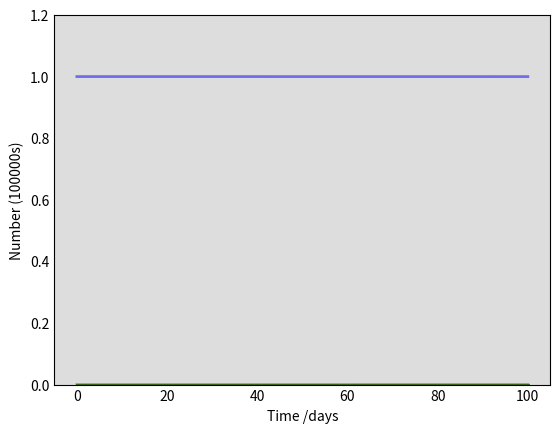

The script that saved this image: (Note: this script raises an exception after producing the figure.)
# [redacted]

import numpy as np
from scipy.integrate import odeint
import matplotlib.pyplot as plt

# Total population: N
N = 100000000
# Initial number of infected, quarantined, asymptomatic and recovered individuals, I0, Q0, A0 and R0.
SI, I0, Q0, A0, R0 = 100, 0, 0, 100, 0
# Everyone else, S0, is susceptible to infection initially.
S0 = N - I0 - Q0 - A0 - R0
# Contact rate, beta, and mean recovery rate, gamma, (in 1/days), quarantine rate, mu.
beta1, beta2, gamma1, gamma2, delta1, delta2 = 0.25, 0.25, 0.2, 0.2, 0.3, 0.3
# A grid of time points (in days)
t = np.linspace(0, 100, 100)

# The SIR model differential equations.
def deriv(y, t, N, beta1, beta2, gamma1, gamma2, delta1, delta2):
    S, I, Q, A, R = y
    dSdt = -(beta1+beta2) * S * (I+A) / N
    dIdt = beta1 * S * (I+A) / N - (gamma1 + delta1) * I
    dQdt = delta1 * I + delta2 * A- gamma1 * Q
    dAdt = beta2 * S * (I+A) / N - (gamma2 + delta2) * A
    dRdt = gamma1 * (I+Q) + gamma2 * A
    return dSdt, dIdt, dQdt, dAdt, dRdt

# Initial conditions vector
y0 = S0, I0, Q0, A0, R0
# Integrate the SIR equations over the time grid, t.
ret = odeint(deriv, y0, t, args=(N, beta1, beta2, gamma1, gamma2, delta1, delta2))
S, I, Q, A, R = ret.T

# Plot the data on three separate curves for S(t), I(t), Q(t) and R(t)
fig = plt.figure(facecolor='w')
ax = fig.add_subplot(111, facecolor='#dddddd', axisbelow=True)
ax.plot(t, S/100000000, 'b', alpha=0.5, lw=2, label='Susceptible')
ax.plot(t, I/100000000, 'r', alpha=0.5, lw=2, label='Infected')
ax.plot(t, Q/100000000, 'y', alpha=0.5, lw=2, label='Quarantined')
ax.plot(t, A/100000000, 'k', alpha=0.5, lw=2, label='Asymptomatic')
ax.plot(t, R/100000000, 'g', alpha=0.5, lw=2, label='Recovered with immunity')
ax.set_xlabel('Time /days')
ax.set_ylabel('Number (100000s)')
ax.set_ylim(0,1.2)
ax.yaxis.set_tick_params(length=0)
ax.xaxis.set_tick_params(length=0)
ax.grid(b=True, which='major', c='w', lw=2, ls='-')
legend = ax.legend()
legend.get_frame().set_alpha(0.5)
for spine in ('top', 'right', 'bottom', 'left'):
    ax.spines[spine].set_visible(False)
#plt.show()
plt.savefig('tracing.png')

